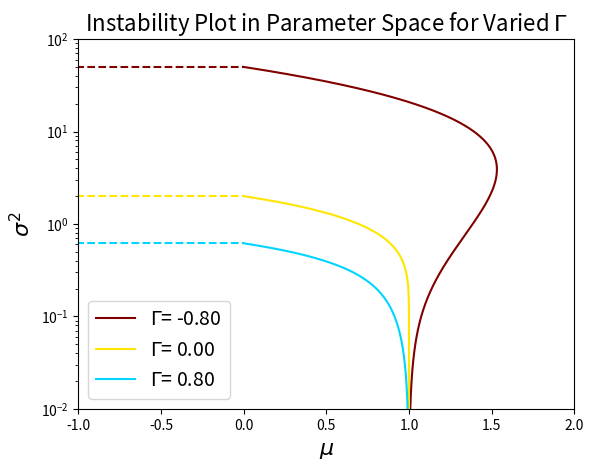

Recreate this plot in Python.
import matplotlib.pyplot as plt
import numpy as np
import scipy.optimize
from math import erf, exp

def W_calc(delta):
    output = np.zeros((delta.size,3), dtype = float)
    for i in range(0,delta.size):
        output[i,0] = 0.5*(1 + erf(delta[i]/np.sqrt(2)))
        output[i,1] = 0.5*((np.sqrt(2/np.pi)*np.exp(-(delta[i]**2)/2))+delta[i]*(1 + erf(delta[i]/np.sqrt(2))))
        output[i,2] = output[i,0] + delta[i]*output[i,1]
    return output

def Variance(w,big_gamma,delta,r): #This function calculates the variance of the set of the data in terms of the w variables
    var_array = np.zeros((delta.size), dtype = float)
    for i in range(delta.size):
        temp = 1+r*(w[i,1]**2)/w[i,2]
        var_array[i] = w[i,2]*temp/((w[i,2]*temp+w[i,0]*big_gamma)**2)
    return var_array

def Mu(w,big_gamma,delta,r,gamma):
    Mu_array = np.zeros((delta.size), dtype = float)
    for i in range(delta.size):
        temp = 1+r*(w[i,1]**2)/w[i,2]
        mu = delta[i]*w[i,2]*temp - gamma*w[i,0]*w[i,1]
        mu /= w[i,1]*(w[i,0]*big_gamma+w[i,2]*temp)
        Mu_array[i] = mu
    return Mu_array

def delta_function(delta, r):
    omega_0 = 0.5*(1+erf(delta/(np.sqrt(2))))
    omega_1 = np.exp(-(delta**2)/2)/(np.sqrt(np.pi*2)) + delta*omega_0
    omega_2 = omega_0 + delta*omega_1
    # omega_2 + r*(omega_1**2)-omega_0
    return delta+r*omega_1

def delta_solver (row):
    delta = scipy.optimize.bisect(delta_function, -5, 0, args = row)
    return delta

def variance_opper (delta, big_gamma,r):
    phi = 0.5*(1+erf(delta/np.sqrt(2)))
    variance = 1/(phi*((1+big_gamma)**2))
    return variance 



def vary_gamma(number_lines, w_array0, delta0):
    gamma_array = np.array([-.8,0,0.8])
    ROWS = 0.0
    SMALL_GAMMA = 0.0
    plt.title(r'Instability Plot in Parameter Space for Varied $\Gamma$', fontsize = 16)
    cmap = plt.get_cmap('jet_r')

    for i, BIG_GAMMA in enumerate(gamma_array):
        delta_opper = delta_solver(ROWS)
        opper_point = variance_opper(delta_opper, BIG_GAMMA, ROWS)

        mu_array = Mu(w_array0,BIG_GAMMA,delta0,ROWS,SMALL_GAMMA)
        variance_array = Variance(w_array0,BIG_GAMMA,delta0,ROWS)
        plot_1 = np.column_stack((mu_array, variance_array))
        indx1 = np.where(plot_1[:,1] > opper_point)[0]
        plot_1 = np.delete(plot_1, indx1, axis = 0)
        
        indx2 = np.argmax(plot_1[:,1], axis = 0)
        max_mu = plot_1[indx2,0]
        num_points = 1000
        x_plot = np.linspace(-10,max_mu, num_points)
        y_plot = np.repeat(opper_point,num_points)
        plt.plot(plot_1[:,0], plot_1[:,1], label = r'$\Gamma$= %.2f' %BIG_GAMMA, color = cmap(float(i)/len(gamma_array)))
        plt.plot(x_plot, y_plot,'--', color = cmap(float(i)/len(gamma_array)))
        plt.yscale("log")
        plt.ylim(10**(-2),10**(2))


def vary_l_gamma(number_lines, w_array0, delta0):
    MAX_lgamma = 2
    lgamma_array = np.arange(1,2.5,0.5)
    ROWS = 1
    BIG_GAMMA = 0
    plt.title(r'Instability Plot in Parameter Space for Varied $\gamma$', fontsize=16)
    cmap = plt.get_cmap('jet_r')

    delta_opper = delta_solver(ROWS)
    opper_point = variance_opper(delta_opper, BIG_GAMMA, ROWS)
    variance_array = Variance(w_array0,BIG_GAMMA,delta0,ROWS)
    # indx2 = np.argmax(plot_1[:,1], axis = 0)
    # max_mu = plot_1[indx2,0]
    num_points = 1000
    x_plot = np.linspace(-3.5,1, num_points)
    y_plot = np.repeat(opper_point,num_points)

    for i, SMALL_GAMMA in enumerate(lgamma_array):
        mu_array = Mu(w_array0,BIG_GAMMA,delta0,ROWS,SMALL_GAMMA)
        plot_1 = np.column_stack((mu_array, variance_array))
        indx1 = np.where(plot_1[:,1] > opper_point)[0]
        plot_1 = np.delete(plot_1, indx1, axis = 0)
        # print("GAMMA:", SMALL_GAMMA, "/", opper_point)
        # idx = np.where((mu_array >-0.01)&(mu_array <0.01))[0]
        # Print the corresponding value of y1
        # if len(idx) > 0:
        #     for i in idx:
        #         print(f'mu={mu_array[i]:.2f}, var={variance_array[i]:.2f}')
        
        
        plt.plot(plot_1[:,0], plot_1[:,1], label = r'$\gamma$= %.1f' %SMALL_GAMMA, color = cmap(float(i)/len(lgamma_array)))
        plt.plot(x_plot, y_plot,'--', color = cmap(float(i)/len(lgamma_array)))

def vary_r(number_lines, w_array0, delta0):
    MAX_R = 5
    SMALL_GAMMA = 0.0
    BIG_GAMMA = 0.0
    rows_array = np.arange(0,MAX_R + MAX_R/number_lines, MAX_R/number_lines)
    plt.title(r'Instability Plot in Parameter Space for Varied $r$', fontsize=16)
    cmap = plt.get_cmap('jet_r')

    for i, ROWS in enumerate(rows_array):
        delta_opper = delta_solver(ROWS)
        opper_point = variance_opper(delta_opper, BIG_GAMMA, ROWS)

        mu_array = Mu(w_array0,BIG_GAMMA,delta0,ROWS,SMALL_GAMMA)
        variance_array = Variance(w_array0,BIG_GAMMA,delta0,ROWS)
        plot_1 = np.column_stack((mu_array, variance_array))
        indx1 = np.where(plot_1[:,1] > opper_point)[0]
        plot_1 = np.delete(plot_1, indx1, axis = 0)
        # print("r:", ROWS, "/", opper_point)
        # idx = np.where((mu_array > -1.01) & (mu_array < -0.99))[0]
        # Print the corresponding value of y1
        # if len(idx) > 0:
        #     for i in idx:
        #         print(f'mu={mu_array[i]:.2f}, var={variance_array[i]:.1f}')
        
        indx2 = np.argmax(plot_1[:,1], axis = 0)
        max_mu = plot_1[indx2,0]
        num_points = 1000
        x_plot = np.linspace(-30,max_mu, num_points)
        y_plot = np.repeat(opper_point,num_points)

        plt.plot(plot_1[:,0], plot_1[:,1], label = 'r= %.d' %ROWS, color = cmap(float(i)/len(rows_array)))
        plt.plot(x_plot, y_plot,'--', color = cmap(float(i)/len(rows_array)))
        plt.fill_between(x, y, 0, color='blue', alpha=.1)
        # plt.yscale("log")
        # plt.ylim(10**(-2),10**(2))
    

number_lines = 5
delta0 = np.linspace(0,50, num = 100000)
w_array0 = W_calc(delta0)
fig = plt.figure()
plt.xlabel(r"$\mu$",fontsize=16)
plt.ylabel(r"$\sigma^2$",fontsize=16)

#vary_r(number_lines, w_array0, delta0)
#vary_l_gamma(number_lines, w_array0, delta0)
vary_gamma(number_lines, w_array0, delta0)

# plt.ylim(0.001,100)
plt.xlim(-1,2)
plt.legend(fontsize = 14)
plt.show()